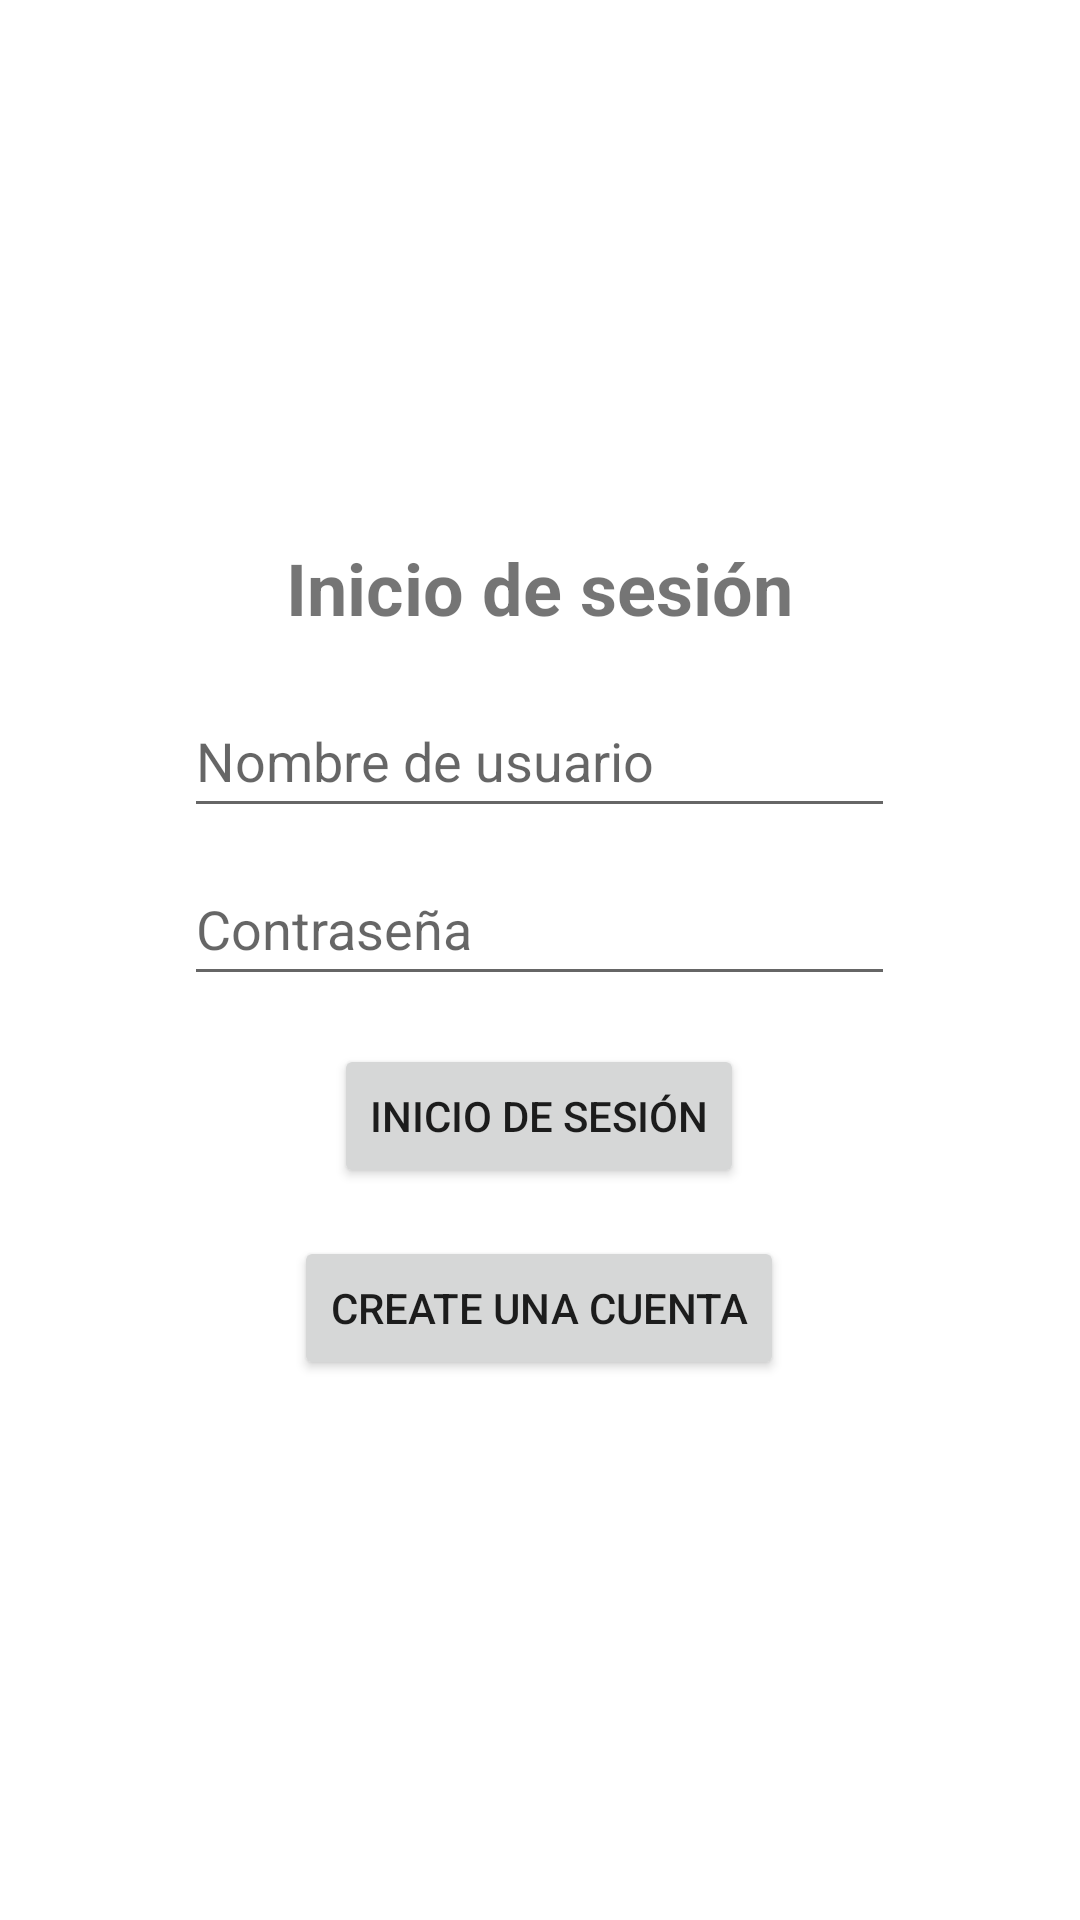

Android layout source for this screen:
<!-- AndroidManifest.xml: application theme Theme.YehGym -->
<!-- res/layout/login.xml -->
<?xml version="1.0" encoding="utf-8"?>
<RelativeLayout xmlns:android="http://schemas.android.com/apk/res/android"
    xmlns:tools="http://schemas.android.com/tools"
    android:layout_width="match_parent"
    android:layout_height="match_parent">

    
    <LinearLayout
        android:layout_width="301dp"
        android:layout_height="wrap_content"
        android:layout_centerInParent="true"
        android:gravity="center"
        android:orientation="vertical"
        tools:ignore="UselessParent">

        
        <TextView
            style="?attr/itemTextColor"
            android:layout_width="wrap_content"
            android:layout_height="wrap_content"
            android:layout_gravity="center"
            android:text="@string/inicio_de_sesion"
            android:textSize="24sp"
            android:textStyle="bold"
            tools:visibility="visible" />

        
        <EditText
            android:id="@+id/usernameEditText"
            style="?attr/editTextStyle"
            android:layout_width="match_parent"
            android:layout_height="wrap_content"
            android:layout_marginHorizontal="32dp"
            android:layout_marginTop="16dp"
            android:autofillHints=""
            android:hint="@string/nombre_de_usuario"
            android:inputType="text"
            android:minHeight="48dp" />

        
        <EditText
            android:id="@+id/passwordEditText"
            style="?attr/editTextStyle"
            android:layout_width="match_parent"
            android:layout_height="wrap_content"
            android:layout_marginHorizontal="32dp"
            android:layout_marginTop="8dp"
            android:hint="@string/contraseña"
            android:inputType="textPassword"
            android:minHeight="48dp" />

        
        <Button
            android:id="@+id/loginButton"
            style="?attr/buttonStyle"
            android:layout_width="wrap_content"
            android:layout_height="wrap_content"
            android:layout_marginTop="16dp"
            android:text="@string/inicio_de_sesion" />

        
        <Button
            style="?attr/buttonStyle"
            android:layout_width="wrap_content"
            android:layout_height="wrap_content"
            android:layout_marginTop="16dp"
            android:onClick="goToSignUpActivity"
            android:text="@string/no_tienes_una_cuenta" />
    </LinearLayout>

</RelativeLayout>
<!-- resources referenced by this layout -->
<resources>
  <string name="inicio_de_sesion">Inicio de sesión</string>
  <string name="no_tienes_una_cuenta">Create una cuenta</string>
  <string name="nombre_de_usuario">Nombre de usuario</string>
  <style name="Theme.YehGym" parent="Theme.MaterialComponents.DayNight.NoActionBar">
          
          <item name="colorPrimary">@color/purple_500</item>
          <item name="colorPrimaryVariant">@color/purple_700</item>
          <item name="colorOnPrimary">@color/white</item>
          
          <item name="colorSecondary">@color/teal_200</item>
          <item name="colorSecondaryVariant">@color/teal_700</item>
          <item name="colorOnSecondary">@color/black</item>
          
          <item name="android:statusBarColor">?attr/colorPrimaryVariant</item>
          
      </style>
  <!-- not gathered from this repository: default colours our renderer supplied (Android Studio template values) -->
  <color name="purple_500">#FF6200EE</color>
  <color name="purple_700">#FF3700B3</color>
  <color name="teal_200">#FF03DAC5</color>
  <color name="teal_700">#FF018786</color>
  <color name="black">#FF000000</color>
  <color name="white">#FFFFFFFF</color>
</resources>
